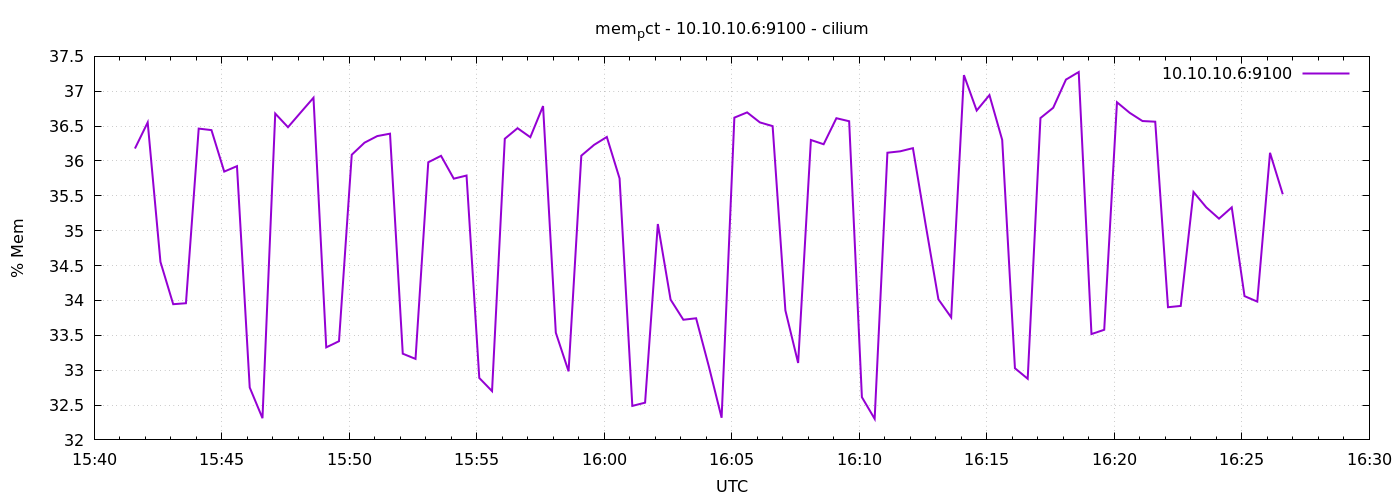

Values plotted in this chart, from the file beside it:
1778082096	36.17849846782432
1778082126	36.55
1778082156	34.55
1778082186	33.95
1778082216	33.96
1778082246	36.46
1778082276	36.44
1778082306	35.85
1778082336	35.93
1778082366	32.75
1778082396	32.31
1778082426	36.68
1778082456	36.48
1778082486	36.7
1778082516	36.91
1778082546	33.33
1778082576	33.42
1778082606	36.09
1778082636	36.26
1778082666	36.36
1778082696	36.39
1778082726	33.24
1778082756	33.16
1778082786	35.98
1778082816	36.07
1778082846	35.75
1778082876	35.79
1778082906	32.89
1778082936	32.7
1778082966	36.32
1778082996	36.47
1778083026	36.34
1778083056	36.79
1778083086	33.54
1778083116	32.98
1778083146	36.08
1778083176	36.23
1778083206	36.34
1778083236	35.75
1778083266	32.49
1778083296	32.53
1778083326	35.1
1778083356	34.01
1778083386	33.72
1778083416	33.74
1778083446	33.05
1778083476	32.32
1778083506	36.62
1778083536	36.7
1778083566	36.55
1778083596	36.5
1778083626	33.86
1778083656	33.1
1778083686	36.3
1778083716	36.24
1778083746	36.61
1778083776	36.57
1778083806	32.61
1778083836	32.3
1778083866	36.12
1778083896	36.14
... 30 more rows
